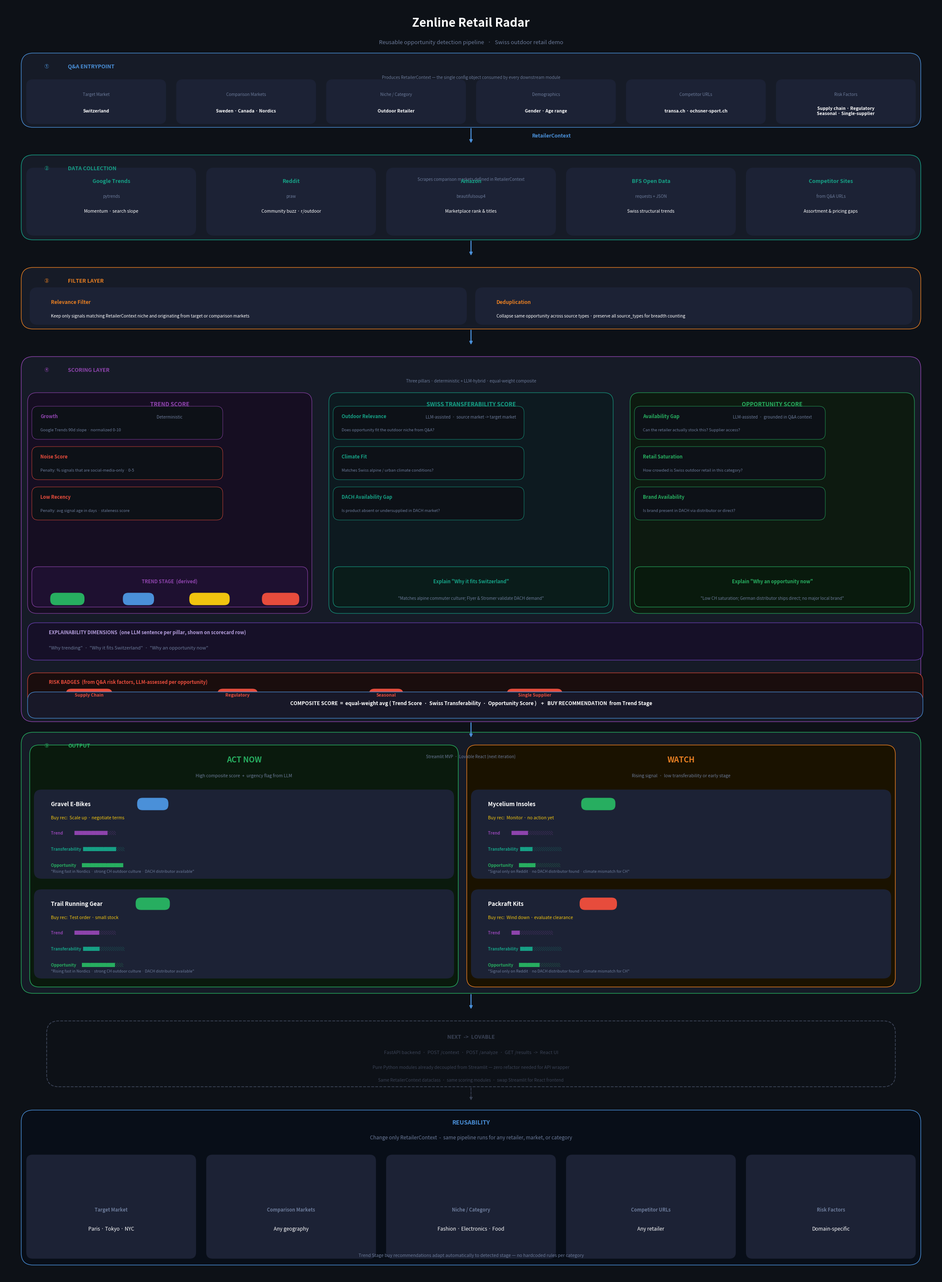

Write Python code to recreate this figure. (Note: this script raises an exception after producing the figure.)
import matplotlib.pyplot as plt
import matplotlib.patches as mpatches
from matplotlib.patches import FancyBboxPatch

fig, ax = plt.subplots(figsize=(22, 30))
ax.set_xlim(0, 22)
ax.set_ylim(0, 30)
ax.axis("off")
fig.patch.set_facecolor("#0D1117")

# ── PALETTE ─────────────────────────────────────────────────────────────────
BG        = "#0D1117"
CARD      = "#161B27"
CARD2     = "#1C2235"
BLUE      = "#4A90D9"
GREEN     = "#27AE60"
ORANGE    = "#E67E22"
RED       = "#E74C3C"
PURPLE    = "#8E44AD"
TEAL      = "#16A085"
YELLOW    = "#F1C40F"
PINK      = "#E91E8C"
WHITE     = "#FFFFFF"
MUTED     = "#6B7A99"
DASHED    = "#3A4255"

# ── HELPERS ──────────────────────────────────────────────────────────────────
def box(x, y, w, h, fc=CARD, ec="none", lw=1.2, ls="solid", alpha=1.0, r=0.28):
    p = FancyBboxPatch((x, y), w, h,
        boxstyle=f"round,pad=0,rounding_size={r}",
        facecolor=fc, edgecolor=ec, linewidth=lw,
        linestyle=ls, alpha=alpha, zorder=3)
    ax.add_patch(p)

def txt(x, y, s, sz=9, c=WHITE, w="normal", ha="center", va="center"):
    ax.text(x, y, s, fontsize=sz, color=c, ha=ha, va=va, fontweight=w, zorder=5)

def arr(x1, y1, x2, y2, c=BLUE, ls="solid", lw=1.8):
    ax.annotate("", xy=(x2, y2), xytext=(x1, y1),
        arrowprops=dict(arrowstyle="-|>", color=c, lw=lw,
                        linestyle=ls, connectionstyle="arc3,rad=0.0"), zorder=4)

def section_header(x, y, w, h, color, number, title, subtitle=""):
    box(x, y, w, h, fc=CARD, ec=color, lw=1.0, alpha=1.0)
    txt(x + 0.55, y + h - 0.32, number, sz=7.5, c=color, w="bold", ha="left")
    txt(x + 1.1, y + h - 0.32, title, sz=9, c=color, w="bold", ha="left")
    if subtitle:
        txt(x + w/2, y + h - 0.58, subtitle, sz=7, c=MUTED)

def chip(x, y, label, color, sz=7.0):
    tw = len(label) * 0.072 + 0.22
    box(x - tw/2, y - 0.13, tw, 0.28, fc=color + "33", ec=color, lw=0.8, r=0.12)
    txt(x, y, label, sz=sz, c=color, w="bold")

def subdim(x, y, label, detail, color, det_color=None):
    box(x, y, 4.5, 0.78, fc=BG, ec=color, lw=0.6, r=0.15)
    txt(x + 0.2, y + 0.54, label, sz=8, c=color, w="bold", ha="left")
    txt(x + 0.2, y + 0.22, detail, sz=6.8, c=det_color or MUTED, ha="left")


# ═══════════════════════════════════════════════════════════════════════════
# TITLE
# ═══════════════════════════════════════════════════════════════════════════
txt(11, 29.55, "Zenline Retail Radar", sz=20, c=WHITE, w="bold")
txt(11, 29.1,  "Reusable opportunity detection pipeline   ·   Swiss outdoor retail demo", sz=9.5, c=MUTED)

# ═══════════════════════════════════════════════════════════════════════════
# 1  Q&A ENTRYPOINT
# ═══════════════════════════════════════════════════════════════════════════
section_header(0.4, 27.1, 21.2, 1.75, BLUE, "①", "Q&A ENTRYPOINT",
               "Produces RetailerContext — the single config object consumed by every downstream module")

qa = [
    ("Target Market",       "Switzerland"),
    ("Comparison Markets",  "Sweden · Canada · Nordics"),
    ("Niche / Category",    "Outdoor Retailer"),
    ("Demographics",        "Gender · Age range"),
    ("Competitor URLs",     "transa.ch · ochsner-sport.ch"),
    ("Risk Factors",        "Supply chain · Regulatory\nSeasonal · Single-supplier"),
]
slot_w = 21.2 / len(qa)
for i, (k, v) in enumerate(qa):
    cx = 0.4 + slot_w * i + slot_w / 2
    box(cx - slot_w/2 + 0.12, 27.18, slot_w - 0.24, 1.05, fc=CARD2, r=0.15)
    txt(cx, 27.87, k, sz=7, c=MUTED)
    txt(cx, 27.48, v, sz=7.5, c=WHITE, w="bold")

arr(11, 27.1, 11, 26.7)
txt(12.9, 26.9, "RetailerContext", sz=8.5, c=BLUE, w="bold")

# ═══════════════════════════════════════════════════════════════════════════
# 2  DATA COLLECTION
# ═══════════════════════════════════════════════════════════════════════════
section_header(0.4, 24.45, 21.2, 2.0, TEAL, "②", "DATA COLLECTION",
               "Scrapes comparison markets defined in RetailerContext")

sources = [
    ("Google Trends",    "pytrends",         "Momentum · search slope",      TEAL),
    ("Reddit",           "praw",             "Community buzz · r/outdoor",   TEAL),
    ("Amazon",           "beautifulsoup4",   "Marketplace rank & titles",    TEAL),
    ("BFS Open Data",    "requests + JSON",  "Swiss structural trends",      TEAL),
    ("Competitor Sites", "from Q&A URLs",    "Assortment & pricing gaps",    TEAL),
]
sw = 21.2 / len(sources)
for i, (name, lib, sig, col) in enumerate(sources):
    cx = 0.4 + sw * i + sw / 2
    box(cx - sw/2 + 0.12, 24.55, sw - 0.24, 1.6, fc=CARD2, r=0.18)
    txt(cx, 25.83, name, sz=9, c=col, w="bold")
    txt(cx, 25.47, lib,  sz=7, c=MUTED)
    txt(cx, 25.12, sig,  sz=7.5, c=WHITE)

arr(11, 24.45, 11, 24.05)

# ═══════════════════════════════════════════════════════════════════════════
# 3  FILTER LAYER
# ═══════════════════════════════════════════════════════════════════════════
section_header(0.4, 22.35, 21.2, 1.45, ORANGE, "③", "FILTER LAYER")

box(0.6,  22.45, 10.3, 0.88, fc=CARD2, r=0.18)
txt(1.1,  22.98, "Relevance Filter", sz=8.5, c=ORANGE, w="bold", ha="left")
txt(1.1,  22.65, "Keep only signals matching RetailerContext niche and originating from target or comparison markets", sz=7.2, c=WHITE, ha="left")

box(11.1, 22.45, 10.3, 0.88, fc=CARD2, r=0.18)
txt(11.6, 22.98, "Deduplication", sz=8.5, c=ORANGE, w="bold", ha="left")
txt(11.6, 22.65, "Collapse same opportunity across source types · preserve all source_types for breadth counting", sz=7.2, c=WHITE, ha="left")

arr(11, 22.35, 11, 21.95)

# ═══════════════════════════════════════════════════════════════════════════
# 4  SCORING LAYER
# ═══════════════════════════════════════════════════════════════════════════
section_header(0.4, 13.1, 21.2, 8.6, PURPLE, "④", "SCORING LAYER",
               "Three pillars · deterministic + LLM-hybrid · equal-weight composite")

PILLAR_Y_TOP = 20.85
PILLAR_H     = 5.2
PW = 6.7

# ── PILLAR A: TREND SCORE ───────────────────────────────────────────────────
box(0.55, PILLAR_Y_TOP - PILLAR_H, PW, PILLAR_H, fc="#160E22", ec=PURPLE, lw=0.8, r=0.22)
txt(3.9, PILLAR_Y_TOP - 0.28, "TREND SCORE", sz=9.5, c=PURPLE, w="bold")
txt(3.9, PILLAR_Y_TOP - 0.58, "Deterministic", sz=7, c=MUTED)

dims_a = [
    ("Growth",      "Google Trends 90d slope · normalized 0-10",          PURPLE),
    ("Noise Score", "Penalty: % signals that are social-media-only · 0-5", RED),
    ("Low Recency", "Penalty: avg signal age in days · staleness score",   RED),
]
for j, (name, detail, col) in enumerate(dims_a):
    subdim(0.65, PILLAR_Y_TOP - 1.1 - j * 0.95, name, detail, col)

# Trend Stage derived box
box(0.65, PILLAR_Y_TOP - PILLAR_H + 0.15, PW - 0.2, 0.95, fc="#1E1030", ec=PURPLE, lw=0.8, r=0.15)
txt(3.9, PILLAR_Y_TOP - PILLAR_H + 0.75, "TREND STAGE  (derived)", sz=8, c=PURPLE, w="bold")
for k, (stage, col2) in enumerate([("Emerging", GREEN), ("Growing", BLUE), ("Mainstream", YELLOW), ("Declining", RED)]):
    chip(0.65 + PW * (k + 0.5) / 4, PILLAR_Y_TOP - PILLAR_H + 0.33, stage, col2, sz=7)

# ── PILLAR B: SWISS TRANSFERABILITY ─────────────────────────────────────────
box(7.65, PILLAR_Y_TOP - PILLAR_H, PW, PILLAR_H, fc="#0D1A20", ec=TEAL, lw=0.8, r=0.22)
txt(11.0, PILLAR_Y_TOP - 0.28, "SWISS TRANSFERABILITY SCORE", sz=9.5, c=TEAL, w="bold")
txt(11.0, PILLAR_Y_TOP - 0.58, "LLM-assisted  ·  source market -> target market", sz=7, c=MUTED)

dims_b = [
    ("Outdoor Relevance",    "Does opportunity fit the outdoor niche from Q&A?",  TEAL),
    ("Climate Fit",          "Matches Swiss alpine / urban climate conditions?",   TEAL),
    ("DACH Availability Gap","Is product absent or undersupplied in DACH market?", TEAL),
]
for j, (name, detail, col) in enumerate(dims_b):
    subdim(7.75, PILLAR_Y_TOP - 1.1 - j * 0.95, name, detail, col)

# Explainability A for this pillar
box(7.75, PILLAR_Y_TOP - PILLAR_H + 0.15, PW - 0.2, 0.95, fc="#0A1C1A", ec=TEAL, lw=0.8, r=0.15)
txt(11.0, PILLAR_Y_TOP - PILLAR_H + 0.75, 'Explain "Why it fits Switzerland"', sz=8, c=TEAL, w="bold")
txt(11.0, PILLAR_Y_TOP - PILLAR_H + 0.35, '"Matches alpine commuter culture; Flyer & Stromer validate DACH demand"', sz=7, c=MUTED)

# ── PILLAR C: OPPORTUNITY SCORE ──────────────────────────────────────────────
box(14.75, PILLAR_Y_TOP - PILLAR_H, PW, PILLAR_H, fc="#0D1A10", ec=GREEN, lw=0.8, r=0.22)
txt(18.1, PILLAR_Y_TOP - 0.28, "OPPORTUNITY SCORE", sz=9.5, c=GREEN, w="bold")
txt(18.1, PILLAR_Y_TOP - 0.58, "LLM-assisted  ·  grounded in Q&A context", sz=7, c=MUTED)

dims_c = [
    ("Availability Gap",  "Can the retailer actually stock this? Supplier access?", GREEN),
    ("Retail Saturation", "How crowded is Swiss outdoor retail in this category?",  GREEN),
    ("Brand Availability","Is brand present in DACH via distributor or direct?",    GREEN),
]
for j, (name, detail, col) in enumerate(dims_c):
    subdim(14.85, PILLAR_Y_TOP - 1.1 - j * 0.95, name, detail, col)

box(14.85, PILLAR_Y_TOP - PILLAR_H + 0.15, PW - 0.2, 0.95, fc="#091A0D", ec=GREEN, lw=0.8, r=0.15)
txt(18.1, PILLAR_Y_TOP - PILLAR_H + 0.75, 'Explain "Why an opportunity now"', sz=8, c=GREEN, w="bold")
txt(18.1, PILLAR_Y_TOP - PILLAR_H + 0.35, '"Low CH saturation; German distributor ships direct; no major local brand"', sz=7, c=MUTED)

# ── EXPLAINABILITY ROW ───────────────────────────────────────────────────────
EXP_Y = 14.55
box(0.55, EXP_Y, 21.1, 0.88, fc="#161028", ec="#6C3FB5", lw=0.9, r=0.2)
txt(1.05, EXP_Y + 0.65, "EXPLAINABILITY DIMENSIONS  (one LLM sentence per pillar, shown on scorecard row)", sz=8, c="#B39DDB", w="bold", ha="left")
txt(1.05, EXP_Y + 0.28, '"Why trending"  ·  "Why it fits Switzerland"  ·  "Why an opportunity now"', sz=8, c=MUTED, ha="left")

# ── RISK BADGES ROW ──────────────────────────────────────────────────────────
RISK_Y = 13.5
box(0.55, RISK_Y, 21.1, 0.75, fc="#1A0D0D", ec=RED, lw=0.8, r=0.2)
txt(1.05, RISK_Y + 0.53, "RISK BADGES  (from Q&A risk factors, LLM-assessed per opportunity)", sz=8, c=RED, w="bold", ha="left")
for k, badge in enumerate(["Supply Chain", "Regulatory", "Seasonal", "Single Supplier"]):
    chip(2.0 + k * 3.5, RISK_Y + 0.22, badge, RED, sz=7.5)

# ── COMPOSITE SCORE ──────────────────────────────────────────────────────────
COMP_Y = 13.18
box(0.55, COMP_Y, 21.1, 0.62, fc="#181828", ec=BLUE, lw=0.9, r=0.2)
txt(11,   COMP_Y + 0.35, "COMPOSITE SCORE  =  equal-weight avg ( Trend Score  ·  Swiss Transferability  ·  Opportunity Score )    +   BUY RECOMMENDATION  from Trend Stage", sz=8.5, c=WHITE, w="bold")

arr(11, 13.1, 11, 12.7)

# ═══════════════════════════════════════════════════════════════════════════
# 5  OUTPUT
# ═══════════════════════════════════════════════════════════════════════════
section_header(0.4, 6.7, 21.2, 6.15, GREEN, "⑤", "OUTPUT",
               "Streamlit MVP  ·  Lovable React (next iteration)")

# ACT NOW column
box(0.6, 6.85, 10.1, 5.7, fc="#0A1A0D", ec=GREEN, lw=1.0, r=0.22)
txt(5.65, 12.2, "ACT NOW", sz=13, c=GREEN, w="bold")
txt(5.65, 11.82, "High composite score  +  urgency flag from LLM", sz=7.5, c=MUTED)

rows_act = [
    ("Gravel E-Bikes",    "Growing",     "Scale up · negotiate terms",    BLUE,   "████████░░", "████████░░", "██████████"),
    ("Trail Running Gear","Emerging",    "Test order · small stock",       GREEN,  "██████░░░░", "████░░░░░░", "████████░░"),
]
for r_i, (opp, stage, rec, sc, tb, tsb, trsb) in enumerate(rows_act):
    ry = 11.35 - r_i * 2.35
    box(0.7, ry - 1.95, 9.9, 2.1, fc=CARD2, r=0.18)
    txt(1.1, ry - 0.2, opp, sz=9.5, c=WHITE, w="bold", ha="left")
    chip(3.5, ry - 0.2, stage, sc if stage != "Emerging" else GREEN, sz=7)
    txt(1.1, ry - 0.52, f"Buy rec:  {rec}", sz=7.5, c=YELLOW, ha="left")
    for b_i, (blabel, bval, bc) in enumerate([
        ("Trend", tb, PURPLE), ("Transferability", tsb, TEAL), ("Opportunity", trsb, GREEN)
    ]):
        txt(1.1, ry - 0.88 - b_i * 0.38, f"{blabel:<16} {bval}", sz=7, c=bc, ha="left", w="bold")
    txt(1.1, ry - 1.78, '"Rising fast in Nordics · strong CH outdoor culture · DACH distributor available"', sz=6.5, c=MUTED, ha="left")

# WATCH column
box(10.9, 6.85, 10.1, 5.7, fc="#1A1200", ec=ORANGE, lw=1.0, r=0.22)
txt(15.95, 12.2, "WATCH", sz=13, c=ORANGE, w="bold")
txt(15.95, 11.82, "Rising signal  ·  low transferability or early stage", sz=7.5, c=MUTED)

rows_watch = [
    ("Mycelium Insoles", "Emerging",  "Monitor · no action yet",       GREEN,  "████░░░░░░", "███░░░░░░░", "████░░░░░░"),
    ("Packraft Kits",    "Declining", "Wind down · evaluate clearance", RED,    "██░░░░░░░░", "███░░░░░░░", "█████░░░░░"),
]
for r_i, (opp, stage, rec, sc, tb, tsb, trsb) in enumerate(rows_watch):
    ry = 11.35 - r_i * 2.35
    box(11.0, ry - 1.95, 9.9, 2.1, fc=CARD2, r=0.18)
    txt(11.4, ry - 0.2, opp, sz=9.5, c=WHITE, w="bold", ha="left")
    chip(14.0, ry - 0.2, stage, sc, sz=7)
    txt(11.4, ry - 0.52, f"Buy rec:  {rec}", sz=7.5, c=YELLOW, ha="left")
    for b_i, (blabel, bval, bc) in enumerate([
        ("Trend", tb, PURPLE), ("Transferability", tsb, TEAL), ("Opportunity", trsb, GREEN)
    ]):
        txt(11.4, ry - 0.88 - b_i * 0.38, f"{blabel:<16} {bval}", sz=7, c=bc, ha="left", w="bold")
    txt(11.4, ry - 1.78, '"Signal only on Reddit · no DACH distributor found · climate mismatch for CH"', sz=6.5, c=MUTED, ha="left")

arr(11, 6.7, 11, 6.3)

# ═══════════════════════════════════════════════════════════════════════════
# FUTURE: LOVABLE
# ═══════════════════════════════════════════════════════════════════════════
box(1.0, 4.5, 20.0, 1.55, fc=BG, ec=DASHED, lw=1.3, ls="dashed", r=0.28)
txt(11, 5.67, "NEXT  ->  LOVABLE", sz=9, c=DASHED, w="bold")
txt(11, 5.3,  "FastAPI backend  ·  POST /context  ·  POST /analyze  ·  GET /results  ->  React UI", sz=8, c=DASHED)
txt(11, 4.95, "Pure Python modules already decoupled from Streamlit — zero refactor needed for API wrapper", sz=7.5, c=DASHED)
txt(11, 4.65, "Same RetailerContext dataclass  ·  same scoring modules  ·  swap Streamlit for React frontend", sz=7.2, c=DASHED)

arr(11, 4.5, 11, 4.15, c=DASHED, ls="dashed", lw=1.2)

# ═══════════════════════════════════════════════════════════════════════════
# REUSABILITY
# ═══════════════════════════════════════════════════════════════════════════
box(0.4, 0.3, 21.2, 3.65, fc="#080E18", ec=BLUE, lw=1.0, r=0.28)
txt(11, 3.65, "REUSABILITY", sz=10, c=BLUE, w="bold")
txt(11, 3.3,  "Change only RetailerContext  -  same pipeline runs for any retailer, market, or category", sz=8.5, c=MUTED)

reuse = [
    ("Target Market",       "Paris · Tokyo · NYC"),
    ("Comparison Markets",  "Any geography"),
    ("Niche / Category",    "Fashion · Electronics · Food"),
    ("Competitor URLs",     "Any retailer"),
    ("Risk Factors",        "Domain-specific"),
]
cw = 21.2 / len(reuse)
for i, (k, v) in enumerate(reuse):
    cx = 0.4 + cw * i + cw / 2
    box(cx - cw/2 + 0.12, 0.45, cw - 0.24, 2.45, fc=CARD2, r=0.15)
    txt(cx, 1.6, k, sz=8, c=MUTED, w="bold")
    txt(cx, 1.15, v, sz=8.5, c=WHITE)

txt(11, 0.52, "Trend Stage buy recommendations adapt automatically to detected stage — no hardcoded rules per category", sz=7.5, c=MUTED)

plt.tight_layout(pad=0)
plt.savefig("assets/architecture.png", dpi=160, bbox_inches="tight",
            facecolor=BG, edgecolor="none")
print("Saved: assets/architecture.png")
